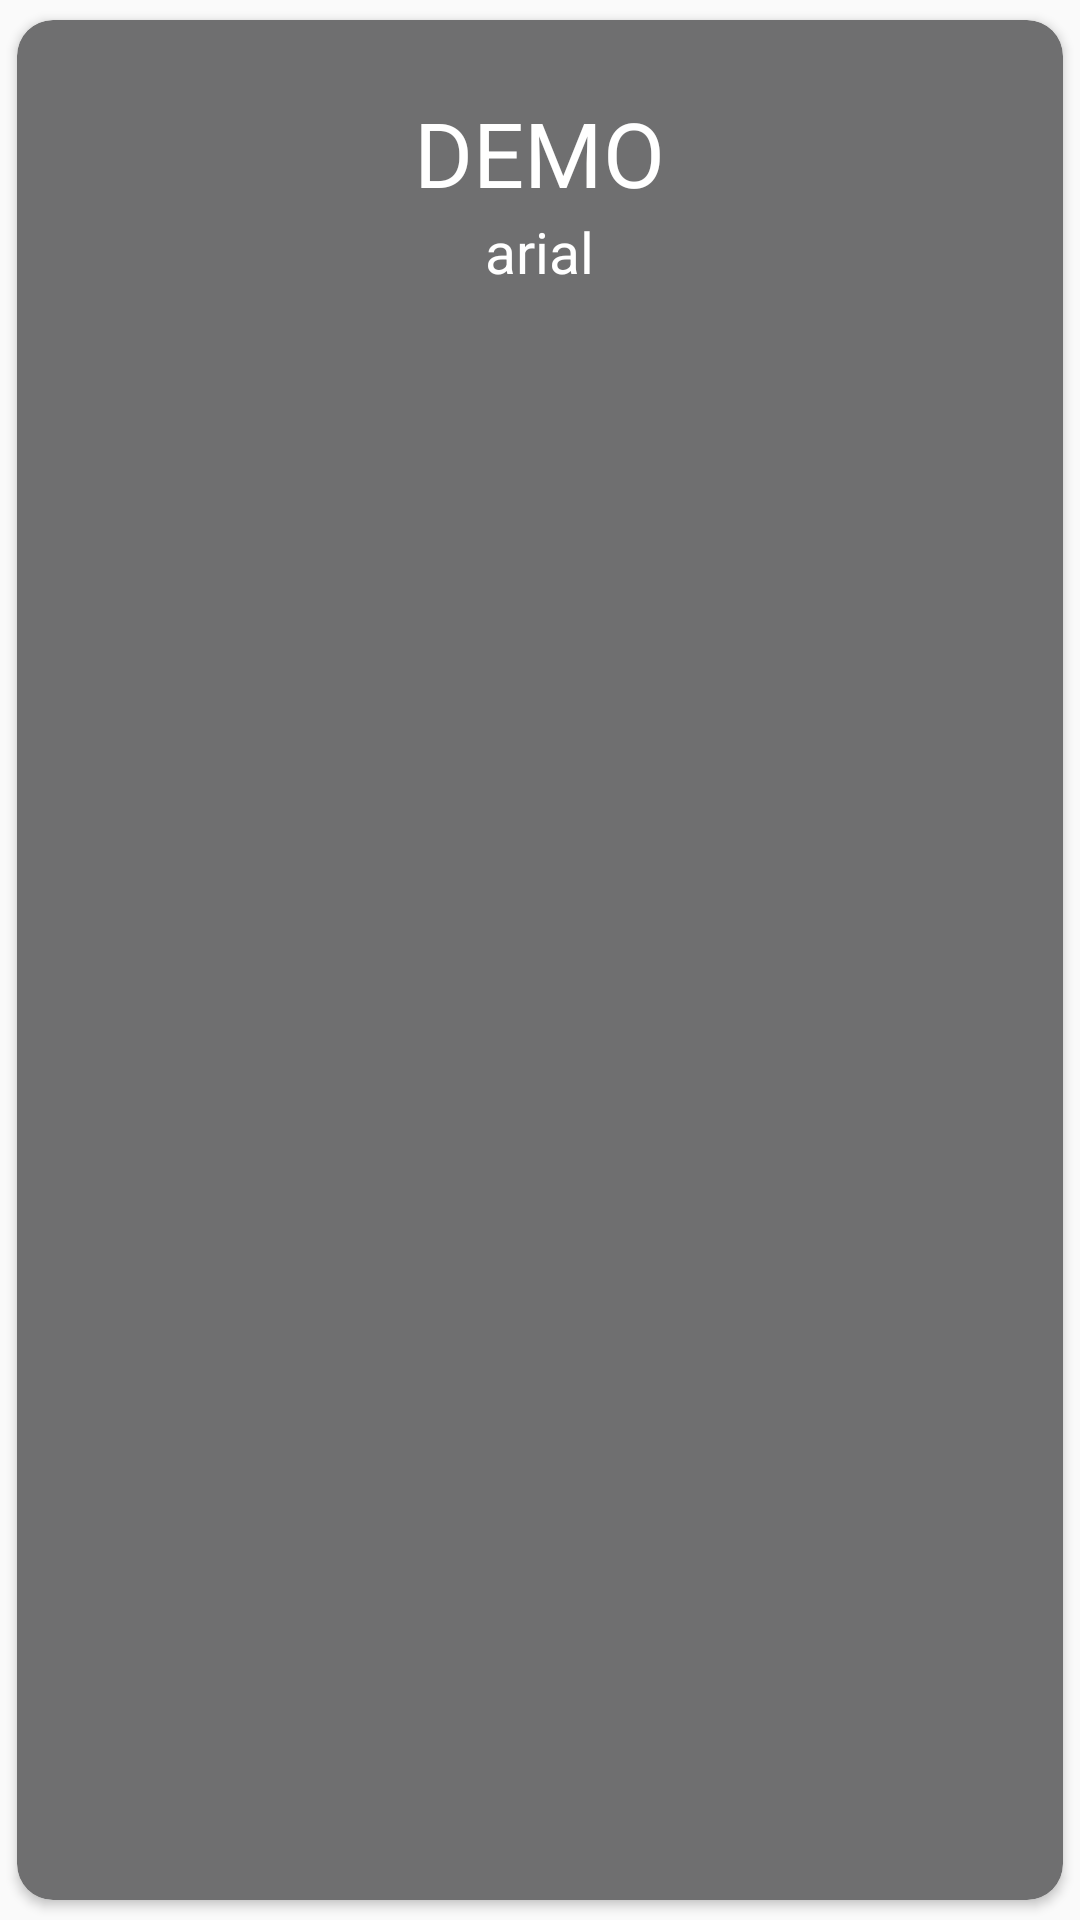

The Android layout XML behind this screen, and the referenced resources:
<!-- AndroidManifest.xml: application theme AppTheme -->
<!-- res/layout/font_item.xml -->
<?xml version="1.0" encoding="utf-8"?>
<android.support.v7.widget.CardView xmlns:android="http://schemas.android.com/apk/res/android"
                                    xmlns:app="http://schemas.android.com/apk/res-auto"
                                    android:id="@+id/font_item_view" android:layout_width="wrap_content"
                                    android:layout_height="wrap_content"
                                    app:cardCornerRadius="12dp"
                                    app:cardBackgroundColor="#6f6f70"
                                    app:cardUseCompatPadding="true"
>
    <RelativeLayout android:layout_width="wrap_content" android:layout_height="wrap_content" >
        <ImageView

                android:id="@+id/font_check"
                android:layout_width="wrap_content" android:layout_height="wrap_content"
                android:src="@drawable/ic_check_black_24dp"
                android:layout_alignParentRight="true"
        android:visibility="invisible"/>
        <LinearLayout android:layout_width="wrap_content" android:layout_height="wrap_content"
                      android:orientation="vertical"
                      android:layout_below="@id/font_check"
                      android:layout_centerInParent="true"
                   android:paddingHorizontal="30dp" >
            <TextView
                    android:id="@+id/font_demo_logo"
                    android:layout_width="wrap_content" android:layout_height="wrap_content"
                    android:text="DEMO"
                    android:textColor="#fff"
                    android:textSize="30sp"
            android:layout_gravity="center"/>
            <TextView
                    android:id="@+id/font_name"
                    android:layout_width="wrap_content" android:layout_height="wrap_content"
                      android:layout_gravity="center"
                      android:text="arial"
                    android:textColor="#fff"
                      android:textSize="19sp"
            android:textAlignment="center"
            android:paddingBottom="12dp"
            android:paddingHorizontal="12dp"/>
        </LinearLayout>
    </RelativeLayout>

</android.support.v7.widget.CardView>
<!-- resources referenced by this layout -->
<resources>
  <!-- drawable ic_check_black_24dp (drawable) -->
  <vector android:height="24dp" android:tint="#0E0E0E"
      android:viewportHeight="24.0" android:viewportWidth="24.0"
      android:width="24dp" xmlns:android="http://schemas.android.com/apk/res/android">
      <path android:fillColor="#FF000000" android:pathData="M9,16.17L4.83,12l-1.42,1.41L9,19 21,7l-1.41,-1.41z"/>
  </vector>
  <style name="AppTheme" parent="Base.Theme.AppCompat.Light.DarkActionBar">
          
          <item name="colorPrimary">@color/colorPrimary</item>
          <item name="colorPrimaryDark">@color/colorPrimaryDark</item>
          <item name="colorAccent">@color/colorAccent</item>
      </style>
  <color name="colorPrimary">#008577</color>
  <color name="colorPrimaryDark">#00574B</color>
  <color name="colorAccent">#D81B60</color>
</resources>
